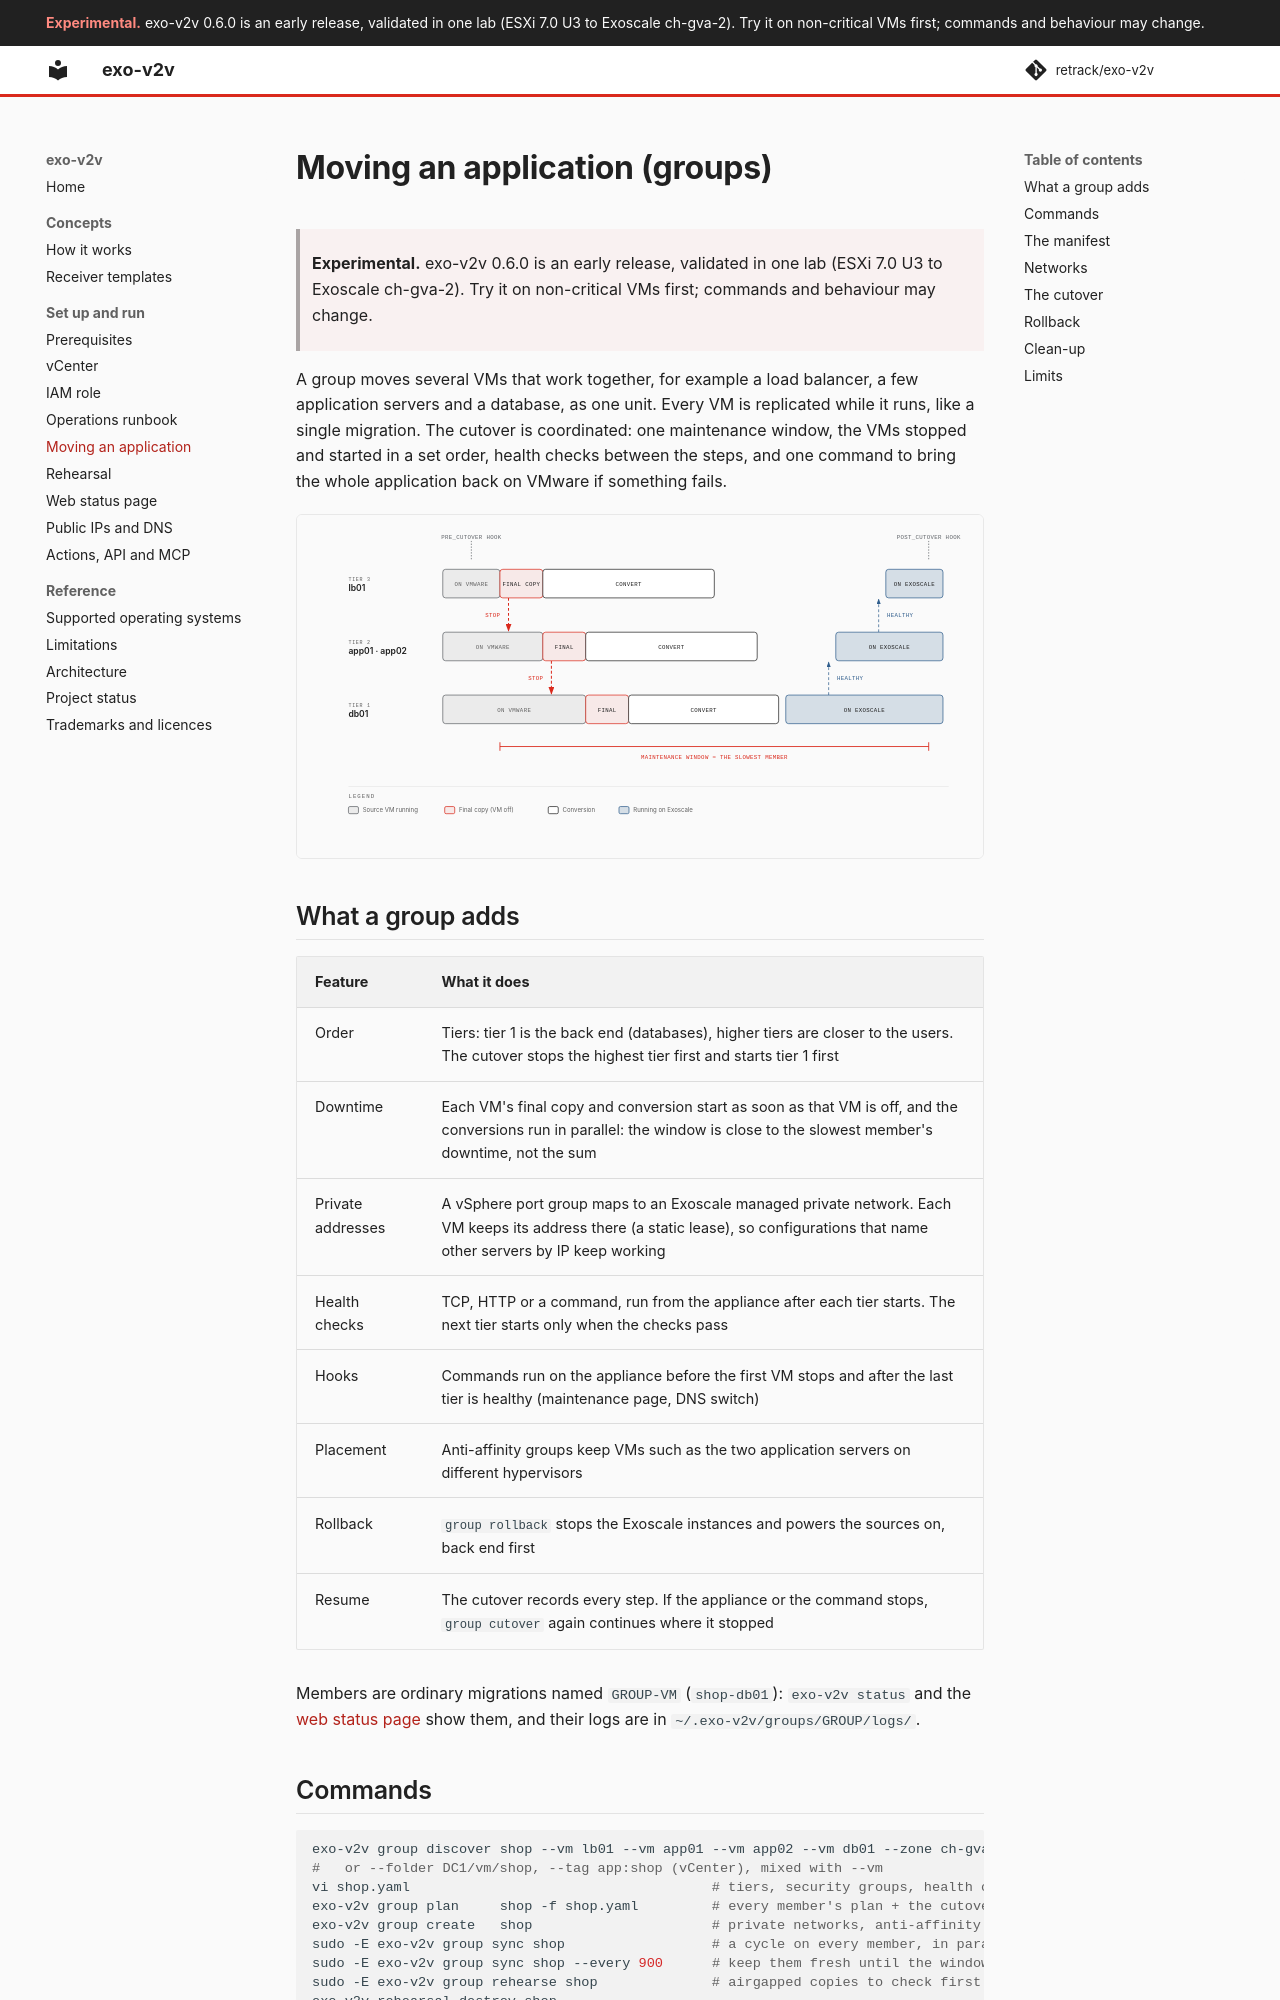

repository: retrack/exo-v2v · page: groups/index.html · generator: mkdocs

# Moving an application (groups)

> **Experimental.** exo-v2v 0.6.0 is an early release, validated in one lab (ESXi 7.0 U3 to Exoscale ch-gva-2). Try it on non-critical VMs first; commands and behaviour may change.

A group moves several VMs that work together, for example a load balancer, a
few application servers and a database, as one unit. Every VM is replicated
while it runs, like a single migration. The cutover is coordinated: one
maintenance window, the VMs stopped and started in a set order, health checks
between the steps, and one command to bring the whole application back on
VMware if something fails.

![Group cutover: the tiers stop front to back, every member converts in parallel, then the tiers start back to front with a health check after each](diagrams/group-cutover.svg)

## What a group adds

| Feature | What it does |
|---|---|
| Order | Tiers: tier 1 is the back end (databases), higher tiers are closer to the users. The cutover stops the highest tier first and starts tier 1 first |
| Downtime | Each VM's final copy and conversion start as soon as that VM is off, and the conversions run in parallel: the window is close to the slowest member's downtime, not the sum |
| Private addresses | A vSphere port group maps to an Exoscale managed private network. Each VM keeps its address there (a static lease), so configurations that name other servers by IP keep working |
| Health checks | TCP, HTTP or a command, run from the appliance after each tier starts. The next tier starts only when the checks pass |
| Hooks | Commands run on the appliance before the first VM stops and after the last tier is healthy (maintenance page, DNS switch) |
| Placement | Anti-affinity groups keep VMs such as the two application servers on different hypervisors |
| Rollback | `group rollback` stops the Exoscale instances and powers the sources on, back end first |
| Resume | The cutover records every step. If the appliance or the command stops, `group cutover` again continues where it stopped |

Members are ordinary migrations named `GROUP-VM` (`shop-db01`): `exo-v2v status`
and the [web status page](web.md) show them, and their logs are in
`~/.exo-v2v/groups/GROUP/logs/`.

## Commands

```bash
exo-v2v group discover shop --vm lb01 --vm app01 --vm app02 --vm db01 --zone ch-gva-2   # draft shop.yaml
#   or --folder DC1/vm/shop, --tag app:shop (vCenter), mixed with --vm
vi shop.yaml                                     # tiers, security groups, health checks, hooks
exo-v2v group plan     shop -f shop.yaml         # every member's plan + the cutover runbook
exo-v2v group create   shop                      # private networks, anti-affinity groups, receivers
sudo -E exo-v2v group sync shop                  # a cycle on every member, in parallel
sudo -E exo-v2v group sync shop --every 900      # keep them fresh until the window
sudo -E exo-v2v group rehearse shop              # airgapped copies to check first (optional)
exo-v2v rehearsal destroy shop
sudo -E exo-v2v group cutover shop               # the window
exo-v2v group status   shop
sudo -E exo-v2v group rollback shop              # if needed: back on VMware
exo-v2v group cleanup  shop                      # after validation
```

`group plan` checks every VM as `plan` does, plus the group: every port group
mapped, no address used twice, security groups present, instance and private
network quotas. Nothing is created before `group create`.
